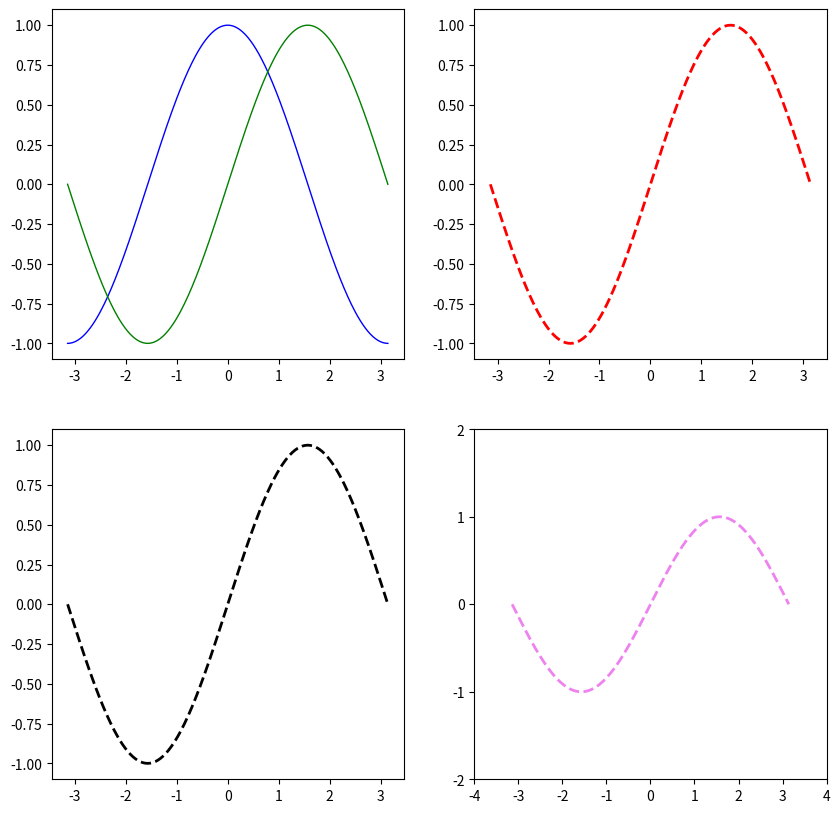

Write the Python code that produced this figure.
#!/usr/bin/env python3
import numpy
from matplotlib import pyplot

pyplot.figure(figsize=(10,10), dpi=60)
pyplot.subplot(2,2,1)

X=numpy.linspace(-numpy.pi,numpy.pi, 256, endpoint=True)
C=numpy.cos(X)
S=numpy.sin(X)

pyplot.plot(X,C, color="blue", linewidth=1.0, linestyle="-")
pyplot.plot(X,S, color="green", linewidth=1.0, linestyle="-")


pyplot.subplot(2,2,2)
pyplot.plot(X,S, color="red", linewidth=2.0, linestyle="--")

pyplot.subplot(2,2,3)
pyplot.plot(X,S, color="black", linewidth=2.0, linestyle="--")

pyplot.subplot(2,2,4)
pyplot.plot(X,S, color="violet", linewidth=2.0, linestyle="--")

pyplot.xlim(-4,4)
pyplot.ylim(-2,2)
pyplot.xticks(numpy.linspace(-4,4,9, endpoint=True))
pyplot.yticks(numpy.linspace(-2,2,5, endpoint=True))

pyplot.savefig("sines.png", dpi=144)
#pyplot.show()